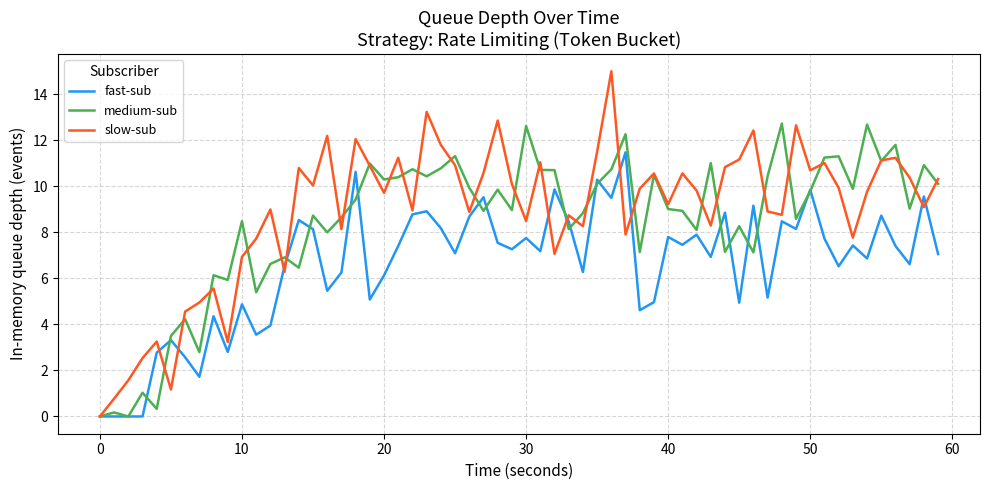
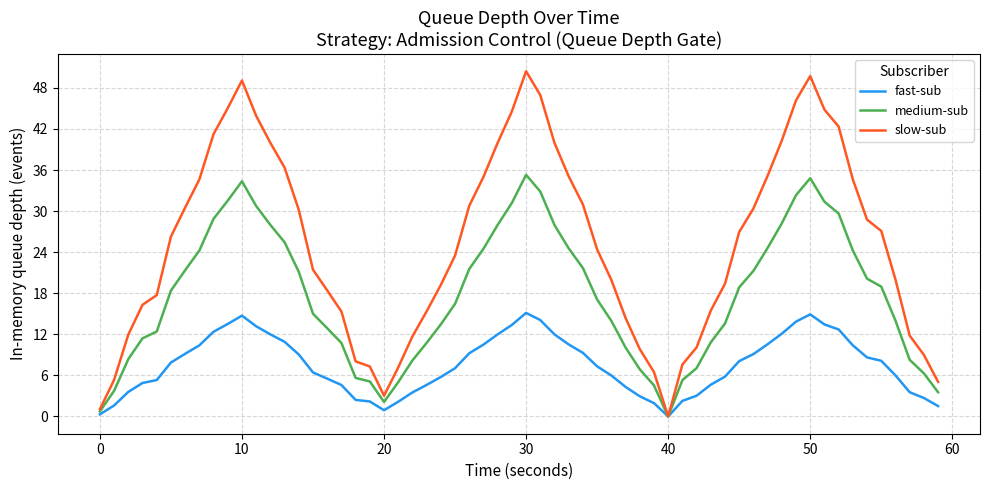
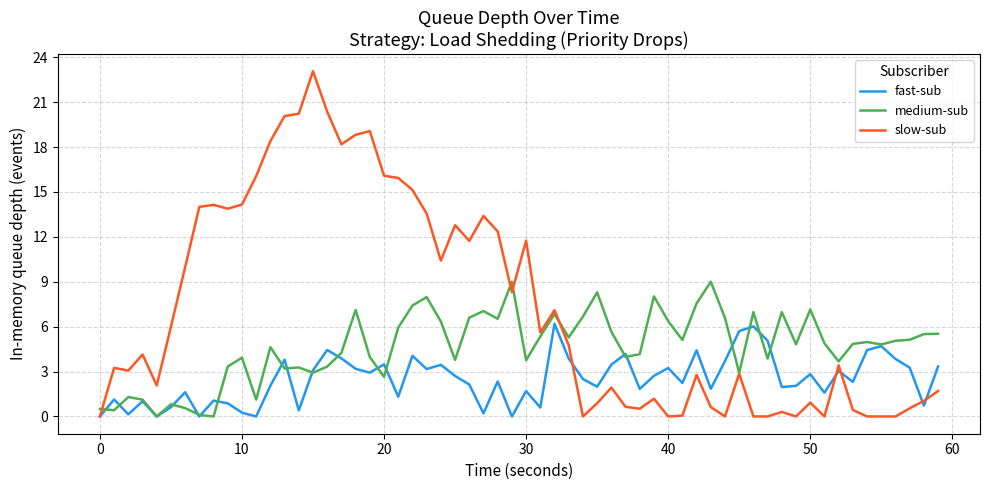
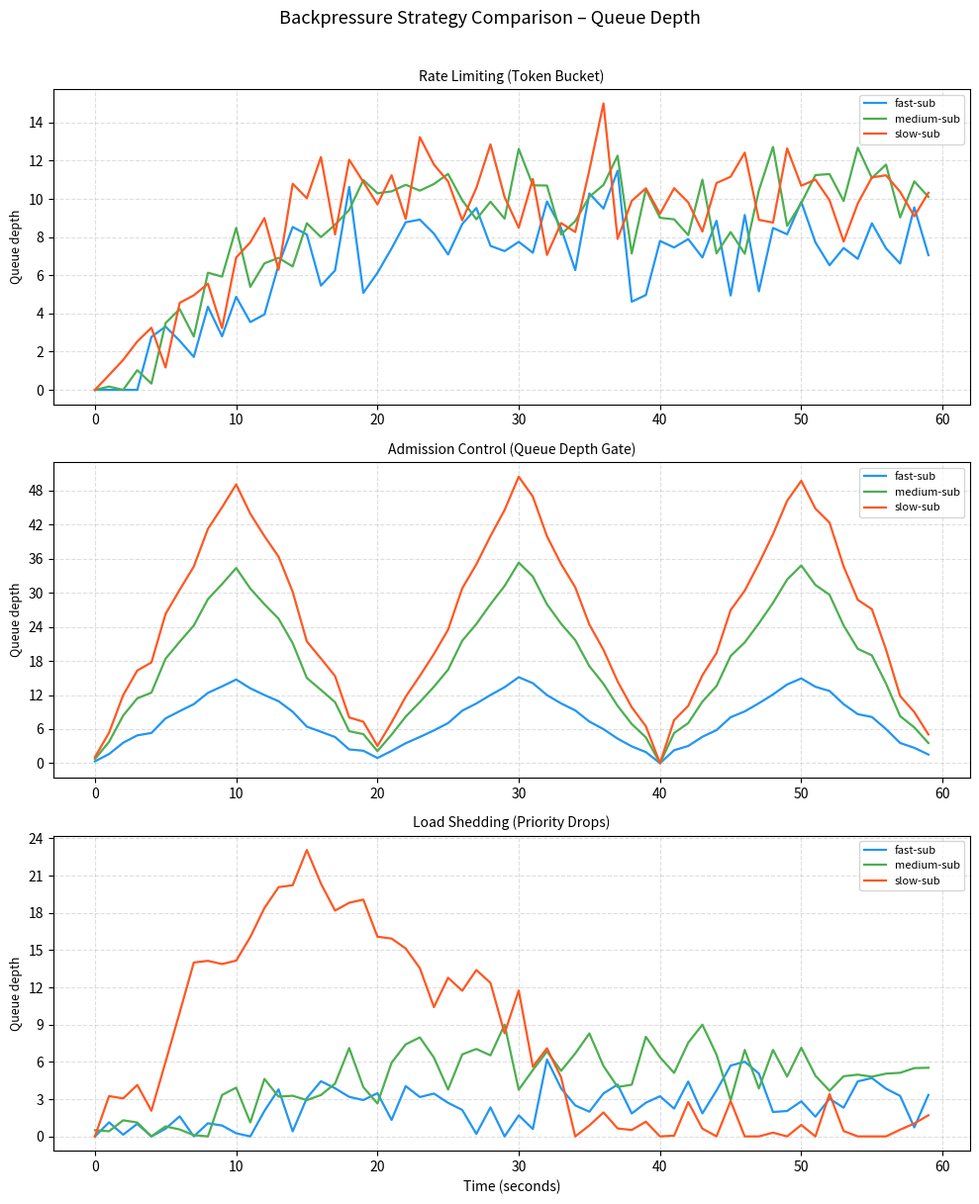

Python code for these plots, in order:
"""
Queue-Depth Visualizer.
Reads logs/queue_depths.log and generates matplotlib charts for each backpressure strategy.
Generates synthetic data if the log file is missing.

Usage:
    python generate_plots.py
"""

import json
import os
import sys
from collections import defaultdict
from pathlib import Path

try:
    import matplotlib
    matplotlib.use("Agg")
    import matplotlib.pyplot as plt
    import matplotlib.ticker as ticker
    HAS_MATPLOTLIB = True
except ImportError:
    HAS_MATPLOTLIB = False

LOG_FILE   = "logs/queue_depths.log"
PLOTS_DIR  = "plots"
STRATEGIES = ["rate_limiting", "admission_control", "load_shedding"]


def load_log(path: str) -> dict:
    """Parse the queue depth log file."""
    data = defaultdict(lambda: defaultdict(list))

    try:
        with open(path) as fh:
            lines = [json.loads(l) for l in fh if l.strip()]
    except FileNotFoundError:
        return {}
    except json.JSONDecodeError as exc:
        print(f"Warning: malformed log entry: {exc}")
        return {}

    if not lines:
        return {}

    # Normalize timestamps to seconds from the start of each strategy's run
    start_times: dict[str, float] = {}

    for entry in lines:
        strategy = entry.get("strategy", "unknown")
        ts       = entry["timestamp"]
        depths   = entry.get("depths", {})

        if strategy not in start_times:
            start_times[strategy] = ts

        relative_t = ts - start_times[strategy]

        for sub_id, depth in depths.items():
            label = sub_id[:8]
            data[strategy][label].append((relative_t, depth))

    return data


def make_synthetic_data() -> dict:
    """Generate sample queue-depth curves for visualization testing."""
    import math, random
    random.seed(42)
    T = 60

    def noisy(val, sigma=1.5):
        return max(0, val + random.gauss(0, sigma))

    data = defaultdict(lambda: defaultdict(list))

    for t in range(T):
        # Rate limiting simulation
        depth_fast   = noisy(min(8,  t * 0.4))
        depth_medium = noisy(min(10, t * 0.5))
        depth_slow   = noisy(min(10, t * 0.6))
        data["rate_limiting"]["fast-sub"].append((t, depth_fast))
        data["rate_limiting"]["medium-sub"].append((t, depth_medium))
        data["rate_limiting"]["slow-sub"].append((t, depth_slow))

        # Admission control simulation
        cycle = t % 20
        depth_ac = noisy(cycle * 5 if cycle < 10 else (20 - cycle) * 5)
        data["admission_control"]["fast-sub"].append((t, max(0, depth_ac * 0.3)))
        data["admission_control"]["medium-sub"].append((t, max(0, depth_ac * 0.7)))
        data["admission_control"]["slow-sub"].append((t, max(0, depth_ac)))

        # Load shedding simulation
        if t < 15:
            depth_ls_slow = noisy(t * 1.5)
        else:
            depth_ls_slow = noisy(max(0, 22 - (t - 15) * 1.0))
        data["load_shedding"]["fast-sub"].append((t, noisy(min(3, t * 0.15))))
        data["load_shedding"]["medium-sub"].append((t, noisy(min(6, t * 0.25))))
        data["load_shedding"]["slow-sub"].append((t, depth_ls_slow))

    return data


COLORS = ["#2196F3", "#4CAF50", "#FF5722", "#9C27B0", "#FF9800"]
LABELS = {
    "rate_limiting":    "Rate Limiting (Token Bucket)",
    "admission_control":"Admission Control (Queue Depth Gate)",
    "load_shedding":    "Load Shedding (Priority Drops)",
}


def plot_strategy(strategy: str, series: dict, output_path: str) -> None:
    """Generate a plot for a single strategy and save it to a PNG file."""
    fig, ax = plt.subplots(figsize=(10, 5))

    for i, (label, points) in enumerate(sorted(series.items())):
        if not points:
            continue
        xs = [p[0] for p in points]
        ys = [p[1] for p in points]
        ax.plot(xs, ys, label=label, color=COLORS[i % len(COLORS)], linewidth=1.8)

    ax.set_title(f"Queue Depth Over Time\nStrategy: {LABELS.get(strategy, strategy)}", fontsize=13)
    ax.set_xlabel("Time (seconds)", fontsize=11)
    ax.set_ylabel("In-memory queue depth (events)", fontsize=11)
    ax.yaxis.set_major_locator(ticker.MaxNLocator(integer=True))
    ax.legend(title="Subscriber", fontsize=9)
    ax.grid(True, linestyle="--", alpha=0.5)
    fig.tight_layout()
    plt.savefig(output_path, dpi=120)
    plt.close(fig)
    print(f"  Saved: {output_path}")


def plot_comparison(all_data: dict, output_path: str) -> None:
    """Generate a stacked subplot comparing all strategies side-by-side."""
    fig, axes = plt.subplots(len(STRATEGIES), 1, figsize=(10, 12), sharex=False)

    for ax, strategy in zip(axes, STRATEGIES):
        series = all_data.get(strategy, {})
        for i, (label, points) in enumerate(sorted(series.items())):
            if not points:
                continue
            xs = [p[0] for p in points]
            ys = [p[1] for p in points]
            ax.plot(xs, ys, label=label, color=COLORS[i % len(COLORS)], linewidth=1.6)

        ax.set_title(LABELS.get(strategy, strategy), fontsize=10)
        ax.set_ylabel("Queue depth", fontsize=9)
        ax.legend(fontsize=8, loc="upper right")
        ax.grid(True, linestyle="--", alpha=0.4)
        ax.yaxis.set_major_locator(ticker.MaxNLocator(integer=True))

    axes[-1].set_xlabel("Time (seconds)", fontsize=10)
    fig.suptitle("Backpressure Strategy Comparison – Queue Depth", fontsize=13, y=1.01)
    fig.tight_layout()
    plt.savefig(output_path, dpi=120, bbox_inches="tight")
    plt.close(fig)
    print(f"  Saved: {output_path}")


def main():
    if not HAS_MATPLOTLIB:
        print("matplotlib is not installed. Run: pip install matplotlib")
        sys.exit(1)

    os.makedirs(PLOTS_DIR, exist_ok=True)

    data = load_log(LOG_FILE)
    if data:
        print(f"Loaded real data from '{LOG_FILE}'")
        strategies_found = list(data.keys())
        print(f"  Strategies in log: {strategies_found}")
    else:
        print(f"No data found in '{LOG_FILE}'. Using synthetic example data.")
        print("  (Run load_test.py for each strategy to generate real data.)")
        data = make_synthetic_data()

    print(f"\nGenerating plots in '{PLOTS_DIR}/'...")

    for strategy in STRATEGIES:
        if strategy in data:
            path = os.path.join(PLOTS_DIR, f"{strategy}.png")
            plot_strategy(strategy, data[strategy], path)
        else:
            print(f"  (No data for strategy '{strategy}' — skipping)")

    if data:
        plot_comparison(data, os.path.join(PLOTS_DIR, "comparison.png"))

    print("\nAll plots generated successfully.")
    print("Open the plots/ directory to view the PNG files.")


if __name__ == "__main__":
    main()
